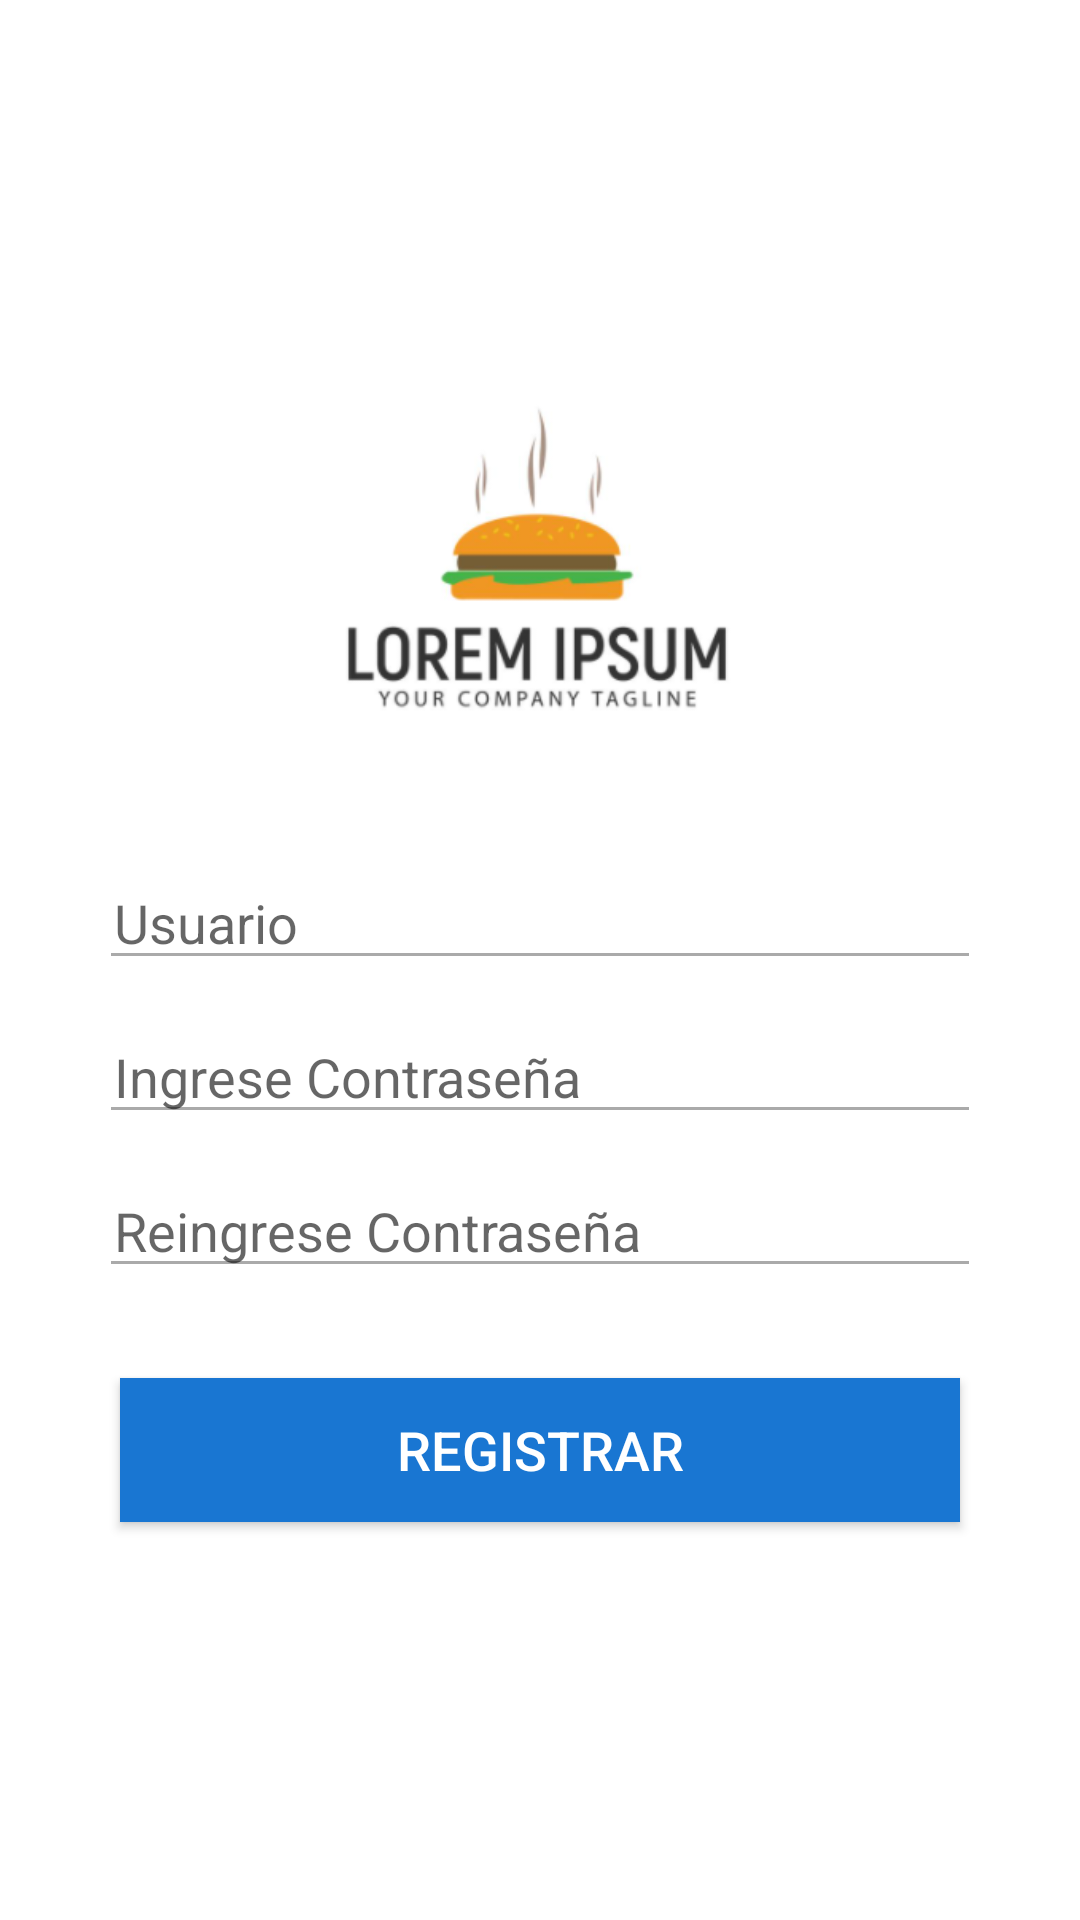

Produce the Android XML layout that renders to this screen, including the resource entries it uses.
<!-- AndroidManifest.xml: application theme Theme.ExamenIacc -->
<!-- res/layout/activity_registrar.xml -->
<?xml version="1.0" encoding="utf-8"?>
<androidx.constraintlayout.widget.ConstraintLayout xmlns:android="http://schemas.android.com/apk/res/android"
    xmlns:app="http://schemas.android.com/apk/res-auto"
    xmlns:tools="http://schemas.android.com/tools"
    android:layout_width="match_parent"
    android:layout_height="match_parent"
    tools:context=".MainActivity">

    <FrameLayout
        android:layout_width="match_parent"
        android:layout_height="match_parent">

        <LinearLayout
            android:layout_width="match_parent"
            android:layout_height="match_parent"
            android:layout_marginLeft="25dp"
            android:layout_marginRight="25dp"
            android:gravity="center"
            android:orientation="vertical">

            <ImageView
                android:id="@+id/imageView"
                android:layout_width="151dp"
                android:layout_height="113dp"
                android:layout_marginBottom="40dp"
                app:srcCompat="@drawable/logocomida" />

            <EditText
                android:id="@+id/edtUsuario"
                android:layout_width="match_parent"
                android:layout_height="wrap_content"
                android:layout_marginStart="8dp"
                android:layout_marginEnd="8dp"
                android:backgroundTint="@android:color/darker_gray"
                android:drawableLeft="@drawable/icon_email"
                android:ems="10"
                android:hint="Usuario"
                android:inputType="textPersonName"
                android:paddingLeft="5dp" />

            <EditText
                android:id="@+id/edtPassword"
                android:layout_width="match_parent"
                android:layout_height="wrap_content"
                android:layout_marginStart="8dp"
                android:layout_marginTop="10dp"
                android:layout_marginEnd="8dp"
                android:backgroundTint="@android:color/darker_gray"
                android:drawableLeft="@drawable/icon_lock"
                android:ems="10"
                android:hint="Ingrese Contraseña"
                android:inputType="textPassword"
                android:paddingLeft="5dp" />

            <EditText
                android:id="@+id/edtPassword2"
                android:layout_width="match_parent"
                android:layout_height="wrap_content"
                android:layout_marginStart="8dp"
                android:layout_marginTop="10dp"
                android:layout_marginEnd="8dp"
                android:backgroundTint="@android:color/darker_gray"
                android:drawableLeft="@drawable/icon_lock"
                android:ems="10"
                android:hint="Reingrese Contraseña"
                android:inputType="textPassword"
                android:paddingLeft="5dp" />

            <Button
                android:id="@+id/btnRegistrar2"
                android:layout_width="match_parent"
                android:layout_height="wrap_content"
                android:layout_marginLeft="15dp"
                android:layout_marginTop="30dp"
                android:layout_marginRight="15dp"
                android:background="#1976d2"
                android:text="Registrar"
                android:textColor="#FFF"
                android:textSize="18sp" />

        </LinearLayout>
    </FrameLayout>

</androidx.constraintlayout.widget.ConstraintLayout>
<!-- resources referenced by this layout -->
<resources>
  <!-- drawable logocomida: png bitmap (drawable-v24, 26002 bytes) -->
  <style name="Theme.ExamenIacc" parent="Theme.MaterialComponents.DayNight.DarkActionBar">
          
          <item name="colorPrimary">@color/purple_500</item>
          <item name="colorPrimaryVariant">@color/purple_700</item>
          <item name="colorOnPrimary">@color/white</item>
          
          <item name="colorSecondary">@color/teal_200</item>
          <item name="colorSecondaryVariant">@color/teal_700</item>
          <item name="colorOnSecondary">@color/black</item>
          
          <item name="android:statusBarColor" tools:targetApi="l">?attr/colorPrimaryVariant</item>
          
      </style>
  <!-- not gathered from this repository: default colours our renderer supplied (Android Studio template values) -->
  <color name="purple_500">#FF6200EE</color>
  <color name="purple_700">#FF3700B3</color>
  <color name="teal_200">#FF03DAC5</color>
  <color name="teal_700">#FF018786</color>
  <color name="black">#FF000000</color>
  <color name="white">#FFFFFFFF</color>
</resources>
